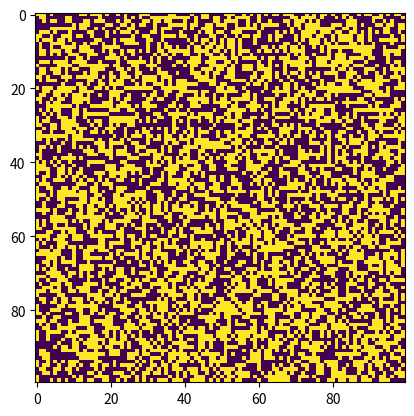

The matplotlib source for this figure:

# Conway's game of life using PyCUDA
# This program is designed to be run on GPU

# imports
import numpy as np
import time
import matplotlib.pyplot as plt
import matplotlib.animation as animation
#import pycuda.autoinit
#import pycuda.driver as drv
#import pycuda.gpuarray as gpuarray
#from pycuda.compiler import SourceModule

# constants
MATRIX_SIZE = 100 # board dimensions
INTERVAL = 250 # in milliseconds

class Game:
	def __init__(self, size):
		self.size = size
		self.initialize_board(size)
		self.initialize_kernel()
		self.run()

	# Randomly set each cell to be either 1 (live) or 0 (dead)
	def initialize_board(self, size):
		self.board = np.random.randint(2, size = (self.size, self.size)).astype(np.float32)

	# Incomplete
	# Will utilize pycuda to parallelize computation
	def initialize_kernel(self):
		kernel_template = """
		"""
		#self.board_gpu = gpuarray.to_gpu(self.board)
		#self.kernel_code = kernel_template % {
		#	'MATRIX_SIZE': MATRIX_SIZE
		#}
		#self.mod = SourceModule(kernel_template)
		#self.game = mod.get_function("")
		pass

	# Update each cell of the grid
	# Any live cell with less than two live neighbors dies
	# Any live cell with two or three live neighbors lives
	# Any live cell with four or more live neighbors dies
	# Any dead cell with three neighbors becomes a live cell
	def step(self, frame, img):
		self.next_board = self.board.copy()
		for i in range(self.size):
			for j in range(self.size):

				# Game of life classically takes place on an infinite grid
				# I've used a toirodal geometry for the problem
				# The matrix wraps from top to bottom and from left to right
				num = int(self.board[(i-1)%self.size][(j-1)%self.size] + \
					self.board[(i+1)%self.size][(j+1)%self.size] + \
					self.board[(i-1)%self.size][(j+1)%self.size] + \
					self.board[(i+1)%self.size][(j-1)%self.size] + \
					self.board[i][(j-1)%self.size] + \
					self.board[i][(j+1)%self.size] + \
					self.board[(i-1)%self.size][j] + \
					self.board[(i+1)%self.size][j])

				# Live cell
				if self.board[i][j] == 1:
					if (num < 2 or num > 3):
						self.next_board[i][j] = 0

				# Dead cell
				else:
					if (num == 3):
						self.next_board[i][j] = 1

		img.set_data(self.next_board)
		self.board[:] = self.next_board[:]
		return img

	# Main driver function
	# Setup animation and begin game
	def run(self):
		fig, ax = plt.subplots()
		img = ax.imshow(self.board, interpolation='nearest') 
		ani = animation.FuncAnimation(fig, self.step, fargs = (img,), frames = None, interval = INTERVAL) 
		plt.show()


if __name__ == '__main__':
	Game(MATRIX_SIZE)



